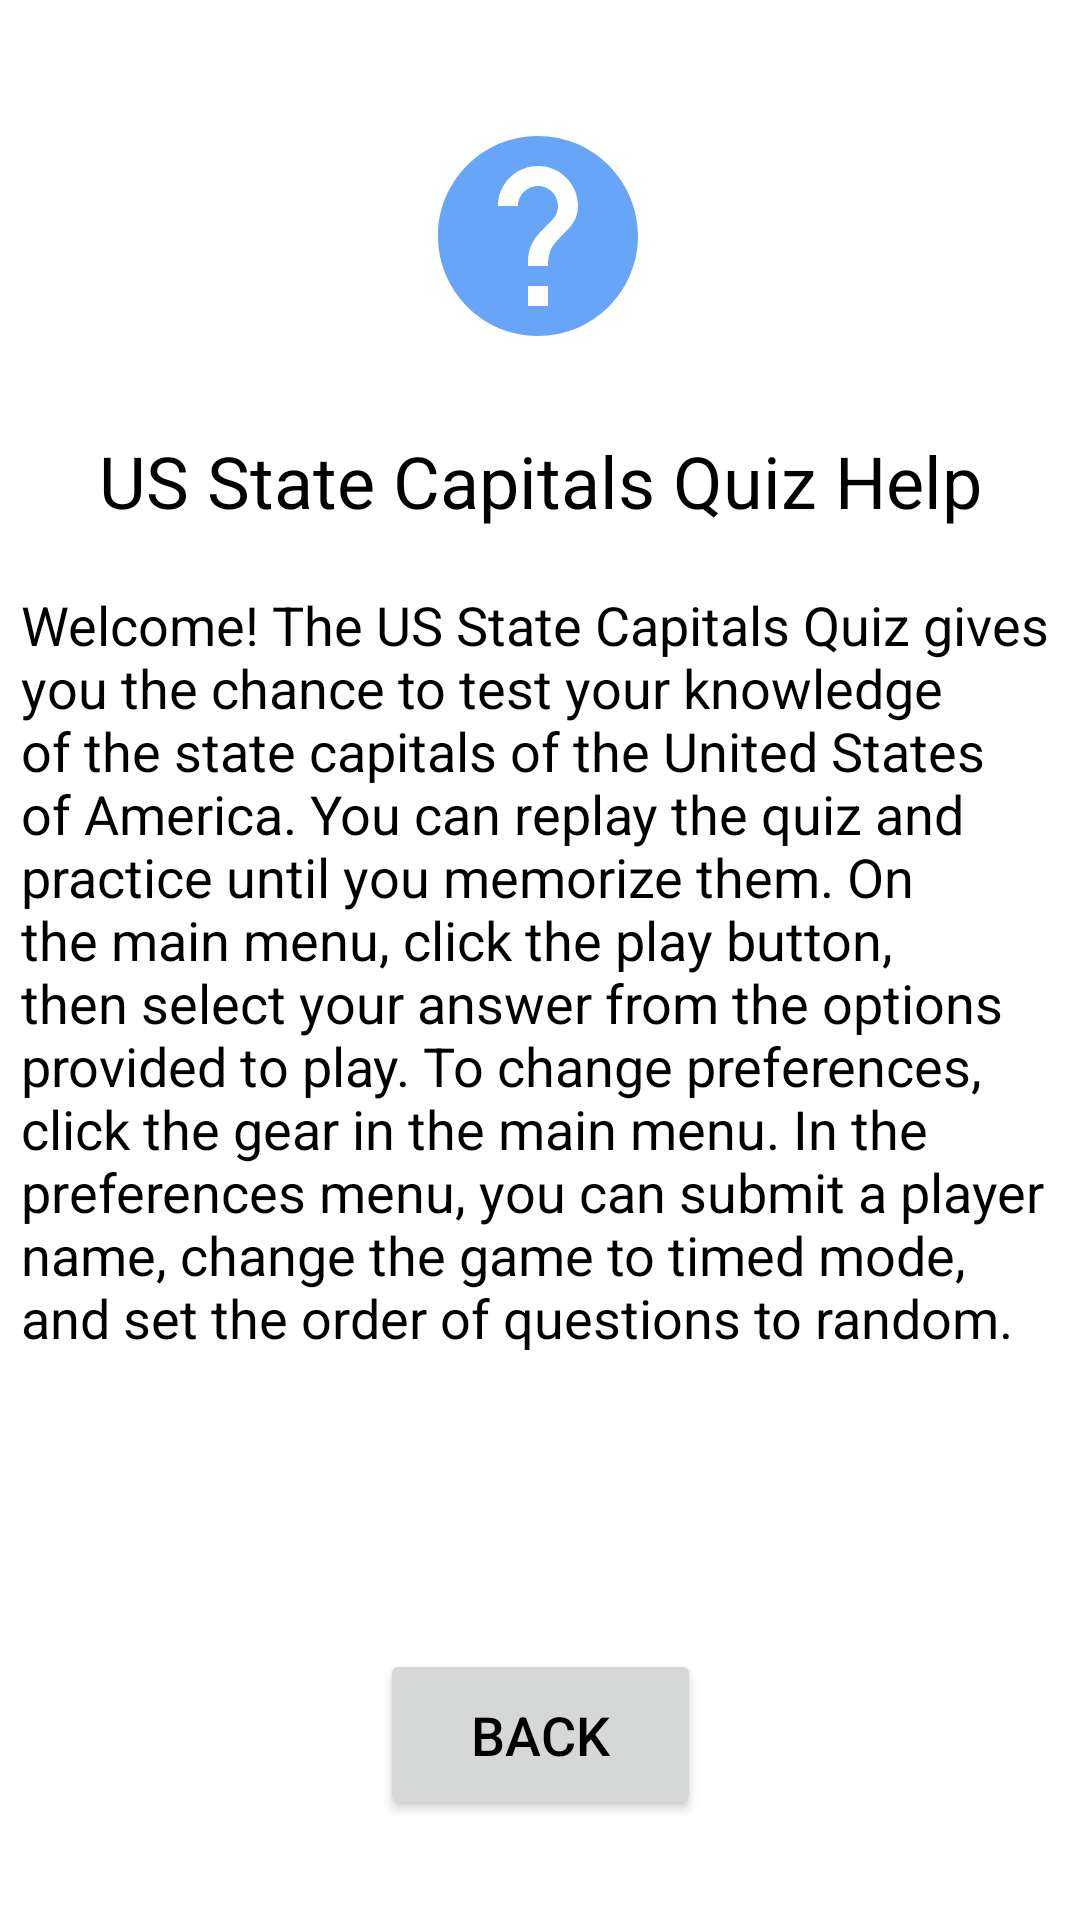

Produce the Android XML layout that renders to this screen, including the resource entries it uses.
<!-- AndroidManifest.xml: application theme Theme.USStateCapitalsQuiz -->
<!-- res/layout/activity_help.xml -->
<?xml version="1.0" encoding="utf-8"?>
<androidx.constraintlayout.widget.ConstraintLayout xmlns:android="http://schemas.android.com/apk/res/android"
    xmlns:app="http://schemas.android.com/apk/res-auto"
    xmlns:tools="http://schemas.android.com/tools"
    android:layout_width="match_parent"
    android:layout_height="match_parent"
    tools:context=".HelpActivity">

    <TextView
        android:id="@+id/textView3"
        android:layout_width="346dp"
        android:layout_height="352dp"
        android:text="Welcome! The US State Capitals Quiz gives you the chance to test your knowledge of the state capitals of the United States of America. You can replay the quiz and practice until you memorize them. On the main menu, click the play button, then select your answer from the options provided to play. To change preferences, click the gear in the main menu. In the preferences menu, you can submit a player name, change the game to timed mode, and set the order of questions to random."
        android:textSize="18sp"
        app:layout_constraintBottom_toBottomOf="parent"
        app:layout_constraintEnd_toEndOf="parent"
        app:layout_constraintHorizontal_bias="0.492"
        app:layout_constraintStart_toStartOf="parent"
        app:layout_constraintTop_toTopOf="parent"
        app:layout_constraintVertical_bias="0.68" />

    <ImageView
        android:id="@+id/imageView5"
        android:layout_width="80dp"
        android:layout_height="80dp"
        app:layout_constraintBottom_toBottomOf="parent"
        app:layout_constraintEnd_toEndOf="parent"
        app:layout_constraintHorizontal_bias="0.498"
        app:layout_constraintStart_toStartOf="parent"
        app:layout_constraintTop_toTopOf="parent"
        app:layout_constraintVertical_bias="0.069"
        app:srcCompat="@drawable/ic_help" />

    <TextView
        android:id="@+id/textView2"
        android:layout_width="wrap_content"
        android:layout_height="wrap_content"
        android:text="US State Capitals Quiz Help"
        android:textSize="24sp"
        app:layout_constraintBottom_toBottomOf="parent"
        app:layout_constraintEnd_toEndOf="parent"
        app:layout_constraintStart_toStartOf="parent"
        app:layout_constraintTop_toTopOf="parent"
        app:layout_constraintVertical_bias="0.237" />

    <Button
        android:id="@+id/backbutton"
        android:layout_width="107dp"
        android:layout_height="57dp"
        android:onClick="returnToMenu"
        android:text="Back"
        android:textSize="18sp"
        app:layout_constraintBottom_toBottomOf="parent"
        app:layout_constraintEnd_toEndOf="parent"
        app:layout_constraintStart_toStartOf="parent"
        app:layout_constraintTop_toTopOf="parent"
        app:layout_constraintVertical_bias="0.943" />
</androidx.constraintlayout.widget.ConstraintLayout>
<!-- resources referenced by this layout -->
<resources>
  <!-- drawable ic_help (drawable) -->
  <vector android:height="24dp" android:tint="#67A5F8"
      android:viewportHeight="24" android:viewportWidth="24"
      android:width="24dp" xmlns:android="http://schemas.android.com/apk/res/android">
      <path android:fillColor="@android:color/white" android:pathData="M12,2C6.48,2 2,6.48 2,12s4.48,10 10,10 10,-4.48 10,-10S17.52,2 12,2zM13,19h-2v-2h2v2zM15.07,11.25l-0.9,0.92C13.45,12.9 13,13.5 13,15h-2v-0.5c0,-1.1 0.45,-2.1 1.17,-2.83l1.24,-1.26c0.37,-0.36 0.59,-0.86 0.59,-1.41 0,-1.1 -0.9,-2 -2,-2s-2,0.9 -2,2L8,9c0,-2.21 1.79,-4 4,-4s4,1.79 4,4c0,0.88 -0.36,1.68 -0.93,2.25z"/>
  </vector>
  <style name="Theme.USStateCapitalsQuiz" parent="Theme.MaterialComponents.DayNight.DarkActionBar">
          
          <item name="colorPrimary">#67A5F8</item>
          <item name="colorPrimaryVariant">#3A8AF4</item>
          <item name="colorOnPrimary">@color/white</item>
          
          <item name="colorSecondary">#67A5F8</item>
          <item name="colorSecondaryVariant">#3A8AF4</item>
          <item name="colorOnSecondary">@color/black</item>
          
          <item name="android:statusBarColor" tools:targetApi="l">?attr/colorPrimaryVariant</item>
          
          <item name="android:textColor">#000000</item>
      </style>
  <!-- not gathered from this repository: default colours our renderer supplied (Android Studio template values) -->
  <color name="black">#FF000000</color>
  <color name="white">#FFFFFFFF</color>
</resources>
